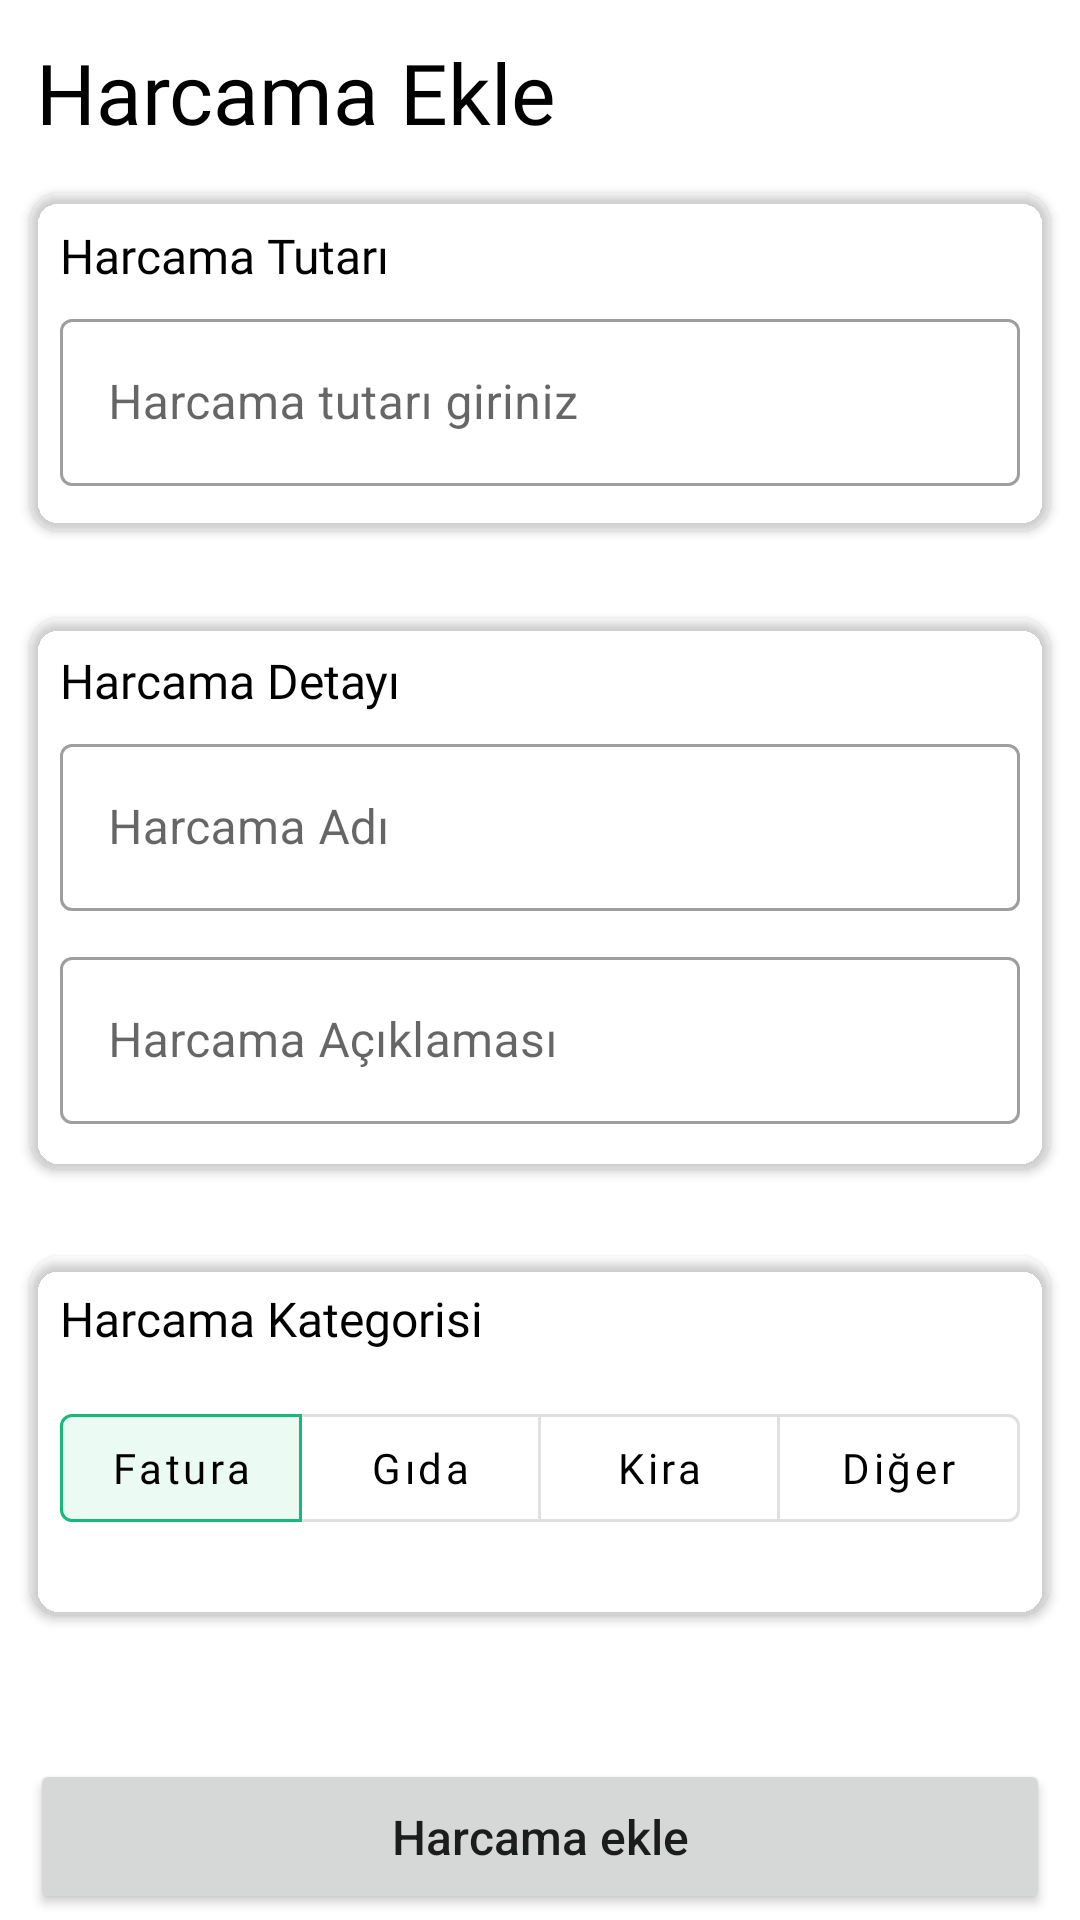

Reconstruct the res/layout file that produces this screen, plus the resources it refers to.
<!-- AndroidManifest.xml: application theme Theme.Coex -->
<!-- res/layout/fragment_add_expense.xml -->
<?xml version="1.0" encoding="utf-8"?>
<FrameLayout xmlns:android="http://schemas.android.com/apk/res/android"
    xmlns:app="http://schemas.android.com/apk/res-auto"
    xmlns:tools="http://schemas.android.com/tools"
    android:layout_width="match_parent"
    android:layout_height="match_parent"
    tools:context=".ui.main.addexpense.AddExpense">

    <androidx.core.widget.NestedScrollView
        android:layout_width="match_parent"
        android:layout_height="match_parent"
        >
        <androidx.constraintlayout.widget.ConstraintLayout
            android:layout_width="match_parent"
            android:layout_height="match_parent">

            <TextView
                android:id="@+id/title"
                android:layout_width="wrap_content"
                android:layout_height="wrap_content"
                android:layout_marginStart="12dp"
                android:layout_marginTop="12dp"
                android:fontFamily="@font/quicksand_bold"
                android:text="Harcama Ekle"
                android:textColor="@color/black"
                android:textSize="28sp"
                app:layout_constraintStart_toStartOf="parent"
                app:layout_constraintTop_toTopOf="parent" />

            <androidx.cardview.widget.CardView
                app:cardCornerRadius="10dp"
                android:id="@+id/expenseCostCard"
                app:cardBackgroundColor="@color/browser_actions_bg_grey"
                android:layout_marginVertical="15dp"
                android:layout_marginHorizontal="10dp"
                android:layout_width="match_parent"
                android:layout_height="wrap_content"
                app:layout_constraintTop_toBottomOf="@id/title">

                <LinearLayout
                    android:layout_margin="10dp"
                    android:layout_width="match_parent"
                    android:layout_height="wrap_content"
                    android:orientation="vertical">
                    <TextView
                        android:layout_width="wrap_content"
                        android:layout_height="wrap_content"
                        android:fontFamily="@font/quicksand_bold"
                        android:text="@string/expense_cost"
                        android:textColor="@color/black"
                        android:textSize="16sp" />
                    <com.google.android.material.textfield.TextInputLayout
                        android:layout_marginVertical="5dp"
                        android:layout_width="match_parent"
                        android:layout_height="wrap_content"
                        style="@style/Widget.MaterialComponents.TextInputLayout.OutlinedBox"
                        >
                        <com.google.android.material.textfield.TextInputEditText
                            android:id="@+id/expenseCostTI"
                            android:hint="Harcama tutarı giriniz"
                            android:inputType="number"
                            android:layout_width="match_parent"
                            android:layout_height="wrap_content"/>
                    </com.google.android.material.textfield.TextInputLayout>
                </LinearLayout>
            </androidx.cardview.widget.CardView>

            <View
                android:id="@+id/view"
                android:layout_width="match_parent"
                android:layout_height="2dp"
                android:layout_marginHorizontal="20dp"
                android:layout_marginTop="12dp"
                android:alpha=".5"
                android:background="@color/browser_actions_bg_grey"
                app:layout_constraintTop_toBottomOf="@+id/expenseCostCard"
                tools:layout_editor_absoluteX="20dp" />
            <androidx.cardview.widget.CardView
                app:cardCornerRadius="10dp"
                android:id="@+id/expenseDescCard"
                app:cardBackgroundColor="@color/browser_actions_bg_grey"
                android:layout_marginVertical="15dp"
                android:layout_marginHorizontal="10dp"
                android:layout_width="match_parent"
                android:layout_height="wrap_content"
                app:layout_constraintTop_toBottomOf="@id/view">

                <LinearLayout
                    android:layout_margin="10dp"
                    android:layout_width="match_parent"
                    android:layout_height="wrap_content"
                    android:orientation="vertical">
                    <TextView
                        android:layout_width="wrap_content"
                        android:layout_height="wrap_content"
                        android:fontFamily="@font/quicksand_bold"
                        android:text="Harcama Detayı"
                        android:textColor="@color/black"
                        android:textSize="16sp" />
                    <com.google.android.material.textfield.TextInputLayout
                        android:layout_marginVertical="5dp"
                        android:layout_width="match_parent"
                        android:layout_height="wrap_content"
                        style="@style/Widget.MaterialComponents.TextInputLayout.OutlinedBox"
                        >
                        <com.google.android.material.textfield.TextInputEditText
                            android:hint="Harcama Adı"
                            android:id="@+id/expenseTitleTI"
                            android:layout_width="match_parent"
                            android:layout_height="wrap_content"/>
                    </com.google.android.material.textfield.TextInputLayout>

                    <com.google.android.material.textfield.TextInputLayout
                        android:layout_marginVertical="5dp"
                        android:layout_width="match_parent"
                        android:layout_height="wrap_content"
                        style="@style/Widget.MaterialComponents.TextInputLayout.OutlinedBox"
                        >
                        <com.google.android.material.textfield.TextInputEditText
                            android:id="@+id/expenseDescTI"
                            android:hint="Harcama Açıklaması"
                            android:layout_width="match_parent"
                            android:layout_height="wrap_content"/>
                    </com.google.android.material.textfield.TextInputLayout>


                </LinearLayout>


            </androidx.cardview.widget.CardView>

            <View
                android:id="@+id/view2"
                android:layout_width="match_parent"
                android:layout_height="2dp"
                android:layout_marginHorizontal="20dp"
                android:layout_marginTop="12dp"
                android:alpha=".5"
                android:background="@color/browser_actions_bg_grey"
                app:layout_constraintTop_toBottomOf="@+id/expenseDescCard"
                tools:layout_editor_absoluteX="20dp" />

            <androidx.cardview.widget.CardView
                app:cardCornerRadius="10dp"
                android:id="@+id/expenseCategoryCard"
                app:cardBackgroundColor="@color/browser_actions_bg_grey"
                android:layout_marginVertical="15dp"
                android:layout_marginHorizontal="10dp"
                android:layout_width="match_parent"
                android:layout_height="wrap_content"
                app:layout_constraintTop_toBottomOf="@id/view2">

                <LinearLayout
                    android:layout_margin="10dp"
                    android:layout_width="match_parent"
                    android:layout_height="wrap_content"
                    android:orientation="vertical">
                    <TextView
                        android:layout_width="wrap_content"
                        android:layout_height="wrap_content"
                        android:fontFamily="@font/quicksand_bold"
                        android:text="@string/expense_category"
                        android:textColor="@color/black"
                        android:textSize="16sp" />
                    <com.google.android.material.button.MaterialButtonToggleGroup
                        android:id="@+id/toggle_button_group"
                        android:layout_width="match_parent"
                        android:layout_marginVertical="15dp"
                        android:layout_height="wrap_content"
                        app:selectionRequired="true"
                        app:checkedButton="@+id/billOp"
                        app:singleSelection="true">
                        <com.google.android.material.button.MaterialButton
                            android:id="@+id/billOp"
                            style="?attr/materialButtonOutlinedStyle"
                            android:layout_weight="1"
                            android:layout_width="0dp"
                            android:layout_height="wrap_content"
                            android:fontFamily="@font/quicksand_bold"
                            android:text="Fatura"
                            android:textAllCaps="false"
                            android:textColor="@color/black" />
                        <com.google.android.material.button.MaterialButton
                            android:id="@+id/foodOp"
                            style="?attr/materialButtonOutlinedStyle"
                            android:layout_weight="1"
                            android:layout_width="0dp"
                            android:layout_height="wrap_content"
                            android:fontFamily="@font/quicksand_bold"
                            android:text="Gıda"
                            android:textAllCaps="false"
                            android:textColor="@color/black" />
                        <com.google.android.material.button.MaterialButton
                            android:id="@+id/rentOp"
                            style="?attr/materialButtonOutlinedStyle"
                            android:layout_weight="1"
                            android:layout_width="0dp"
                            android:layout_height="wrap_content"
                            android:fontFamily="@font/quicksand_bold"
                            android:text="Kira"
                            android:textAllCaps="false"
                            android:textColor="@color/black" />
                        <com.google.android.material.button.MaterialButton
                            android:id="@+id/otherOp"
                            style="?attr/materialButtonOutlinedStyle"
                            android:layout_weight="1"
                            android:layout_width="0dp"
                            android:layout_height="wrap_content"
                            android:fontFamily="@font/quicksand_bold"
                            android:text="Diğer"
                            android:textAllCaps="false"
                            android:textColor="@color/black" />
                    </com.google.android.material.button.MaterialButtonToggleGroup>
                </LinearLayout>
            </androidx.cardview.widget.CardView>

            <Button
                android:id="@+id/addExpenseBtn"
                android:layout_width="match_parent"
                android:layout_height="wrap_content"
                android:layout_marginHorizontal="10dp"
                android:layout_marginTop="48dp"
                android:padding="15dp"
                android:text="Harcama ekle"
                android:textAllCaps="false"
                android:textSize="16sp"
                app:layout_constraintTop_toBottomOf="@id/expenseCategoryCard"
                tools:layout_editor_absoluteX="10dp" />
        </androidx.constraintlayout.widget.ConstraintLayout>
    </androidx.core.widget.NestedScrollView>

</FrameLayout>
<!-- resources referenced by this layout -->
<resources>
  <color name="black">#FF000000</color>
  <string name="expense_category">Harcama Kategorisi</string>
  <string name="expense_cost">Harcama Tutarı</string>
  <style name="Theme.Coex" parent="Theme.MaterialComponents.DayNight.NoActionBar">
          
          <item name="colorPrimary">@color/green_dark</item>
          <item name="colorPrimaryVariant">@color/green_light</item>
          <item name="colorOnPrimary">@color/white</item>
          
          <item name="colorSecondary">@color/green_dark</item>
          <item name="colorSecondaryVariant">@color/green_light</item>
          <item name="colorOnSecondary">@color/white</item>
          
          <item name="android:statusBarColor" tools:targetApi="l">?attr/colorPrimaryVariant</item>
          
      </style>
  <color name="green_dark">#17B978</color>
  <color name="green_light">#A7FF83</color>
  <color name="white">#FFFFFFFF</color>
</resources>
